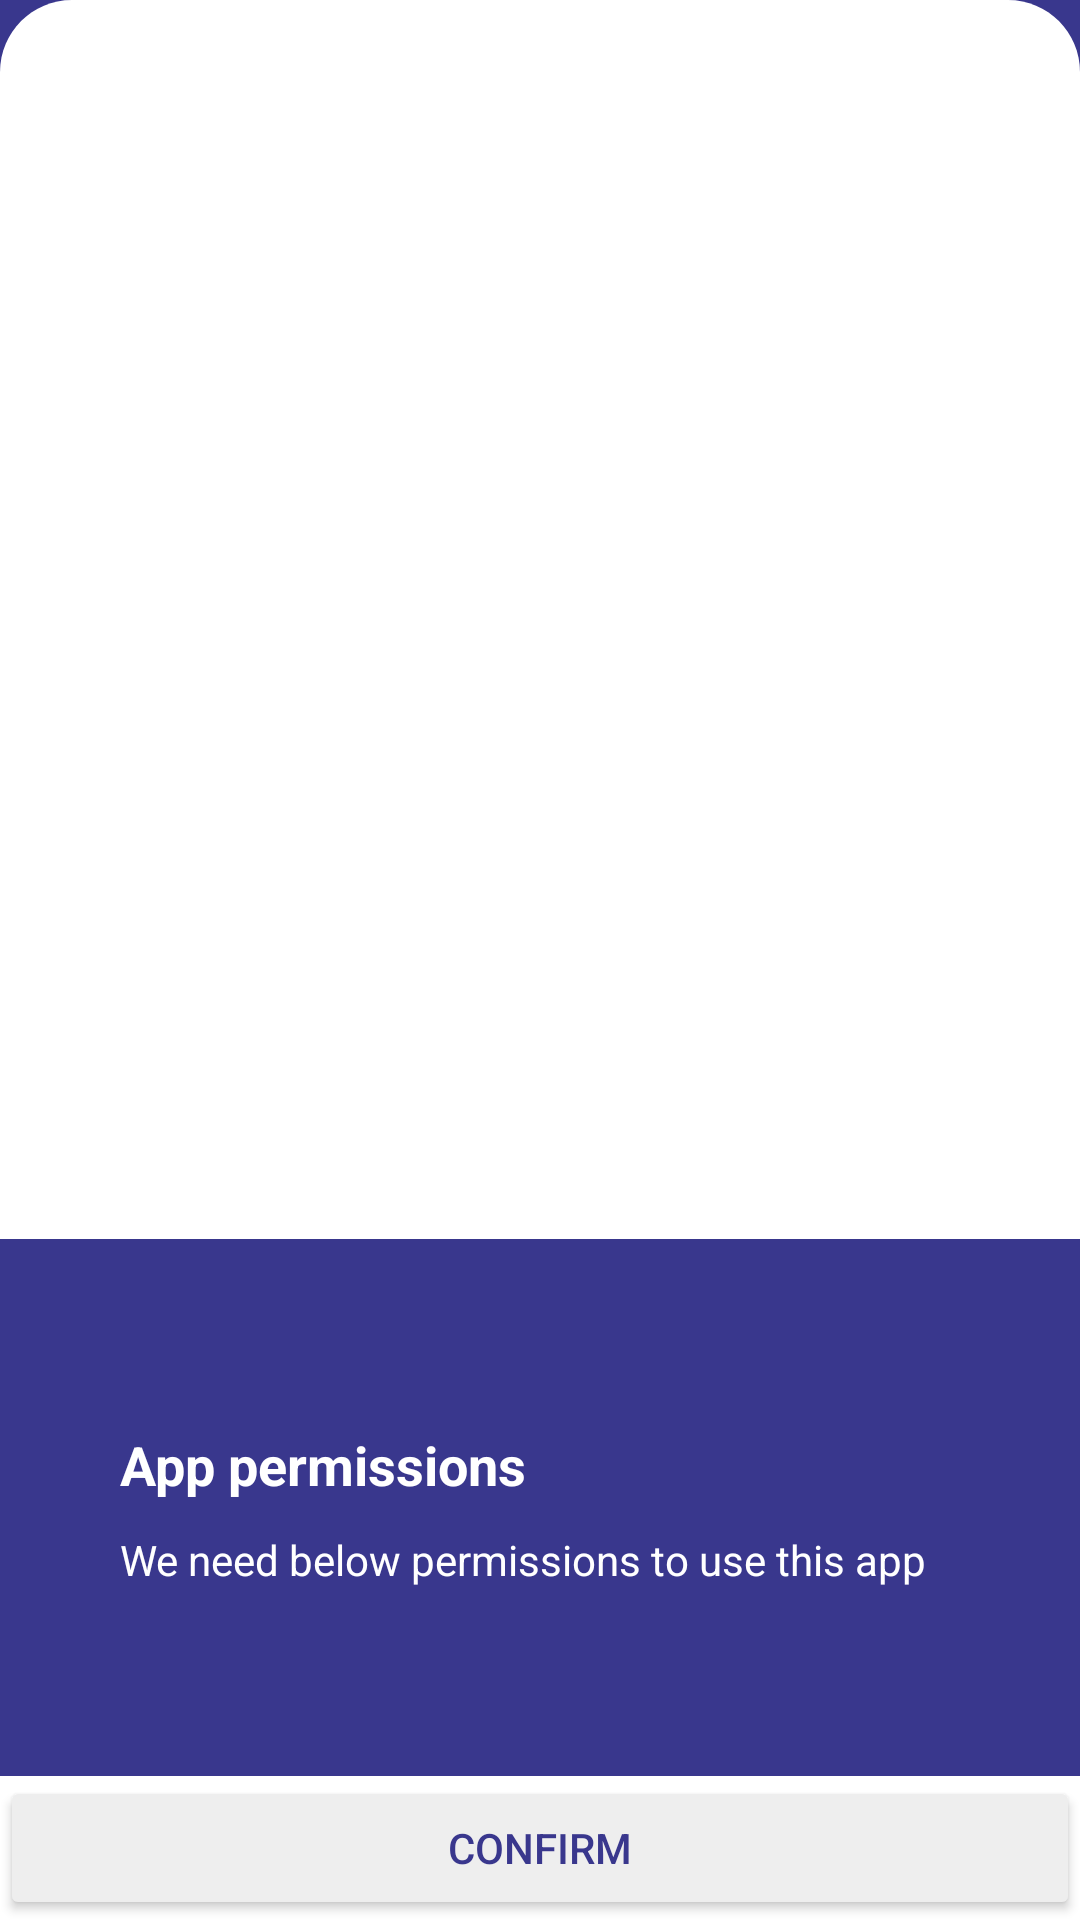

Layout XML and referenced resources for this Android screen:
<!-- AndroidManifest.xml: application theme Theme.StudyWithMobile -->
<!-- res/layout/activity_permission.xml -->
<?xml version="1.0" encoding="utf-8"?>
<LinearLayout xmlns:android="http://schemas.android.com/apk/res/android"
    android:layout_width="match_parent"
    android:layout_height="match_parent"
    xmlns:app="http://schemas.android.com/apk/res-auto"
    android:background="@color/colorPrimary"
    android:orientation="vertical">

    <androidx.appcompat.widget.Toolbar
        android:id="@+id/toolbar"
        android:layout_width="match_parent"
        android:layout_height="wrap_content"
        android:background="@drawable/radius_actionbar_bg" />

    <RelativeLayout
        android:layout_width="match_parent"
        android:layout_height="match_parent"
        android:background="@color/colorWhite"
        android:orientation="vertical"
        android:gravity="bottom">

        <Button
            android:id="@+id/btn_next"
            android:layout_width="match_parent"
            android:layout_height="wrap_content"
            android:backgroundTint="@color/colorWhiteGrey"
            android:textColor="@color/colorPrimary"
            android:layout_alignParentBottom="true"
            android:text="@string/confirm">
        </Button>

        <LinearLayout
            android:layout_width="match_parent"
            android:layout_height="wrap_content"
            android:background="@color/colorPrimary"
            android:orientation="vertical"
            android:layout_above="@id/btn_next">

            <LinearLayout
                android:layout_width="wrap_content"
                android:layout_height="73dp"
                android:layout_marginStart="40dp"
                android:layout_marginTop="63dp"
                android:layout_marginBottom="43dp"
                android:orientation="vertical">
                <TextView
                    android:layout_width="wrap_content"
                    android:layout_height="wrap_content"
                    android:text="@string/permission_title"
                    android:textSize="18dp"
                    android:textColor="@color/colorWhite"
                    android:textStyle="bold"
                    android:gravity="top" />

                <TextView
                    android:layout_width="wrap_content"
                    android:layout_height="wrap_content"
                    android:layout_marginTop="10dp"
                    android:text="@string/permission_subtext"
                    android:textSize="14dp"
                    android:textColor="@color/colorWhite"
                    android:gravity="top" />
            </LinearLayout>

            <androidx.recyclerview.widget.RecyclerView
                android:id="@+id/rcv_permission"
                android:layout_width="match_parent"
                android:layout_height="wrap_content"
                app:layout_behavior="@string/appbar_scrolling_view_behavior" />
        </LinearLayout>
    </RelativeLayout>
</LinearLayout>
<!-- resources referenced by this layout -->
<resources>
  <color name="colorPrimary">#39378D</color>
  <color name="colorWhite">#FFFFFF</color>
  <color name="colorWhiteGrey">#EEEEEE</color>
  <!-- drawable radius_actionbar_bg (drawable) -->
  <?xml version="1.0" encoding="utf-8"?>
  <vector
      xmlns:android="http://schemas.android.com/apk/res/android"
      android:width="360dp"
      android:height="56dp"
      android:viewportWidth="360"
      android:viewportHeight="56">
  
      <group>
          <clip-path
              android:pathData="M0 0H360V560H0V0Z" />
          <path
              android:pathData="M0 24C0 10.7452 10.7452 0 24 0H336C349.255 0 360 10.7452 360 24V560H0V24Z"
              android:fillColor="#FFFFFF" />
      </group>
  </vector>
  <string name="confirm">Confirm</string>
  <string name="permission_subtext">We need below permissions to use this app</string>
  <string name="permission_title">App permissions</string>
  <style name="Theme.StudyWithMobile" parent="Theme.MaterialComponents.DayNight.DarkActionBar">
          
          <item name="colorPrimary">@color/colorPrimary</item>
          <item name="colorPrimaryDark">@color/colorPrimaryDark</item>
          <item name="colorAccent">@color/colorAccent</item>
          
          <item name="colorSecondary">@color/colorTeal200</item>
          <item name="colorSecondaryVariant">@color/colorTeal700</item>
          <item name="colorOnSecondary">@color/colorBlack</item>
          
          <item name="android:statusBarColor" tools:targetApi="l">?attr/colorPrimaryVariant</item>
          
      </style>
  <color name="colorPrimaryDark">#39378D</color>
  <color name="colorAccent">#39378D</color>
  <color name="colorTeal200">#FF03DAC5</color>
  <color name="colorTeal700">#FF018786</color>
  <color name="colorBlack">#303030</color>
</resources>
